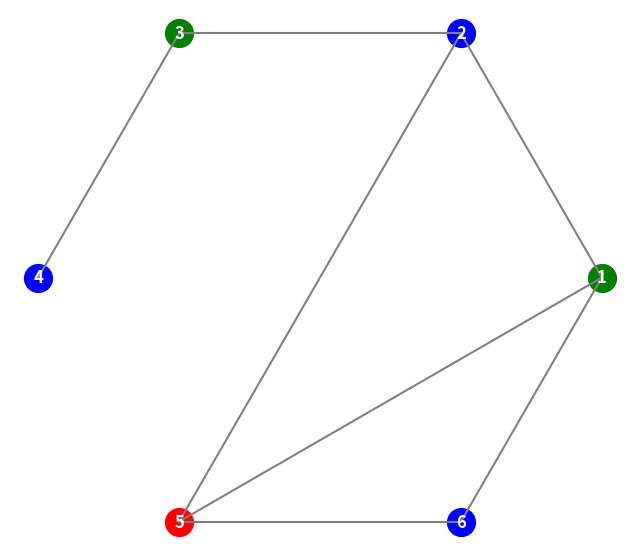

The script that saved this image:
import numpy as np
import matplotlib.pyplot as plt
from scipy.spatial import Delaunay


# Se crea la matriz inicial de frecuencias
frecuencies_matrix = np.array([[0,85,175,200,50,100], 
                              [85,0,125,175,100,160], 
                              [175,125,0,100,200,250], 
                              [200,175,100,0,210,220],
                              [50,100,200,210,0,100],
                              [100,160,250,220,100,0]])

# Se crea la matriz de adyacencia (de conexiones) a partir de la matriz de frecuencias
n = 6
adjacency_matrix = np.zeros((n,n))

for i, frecuencies in enumerate(frecuencies_matrix):
    for j, frecuency in enumerate(frecuencies):
        if frecuency < 150 and frecuency != 0:
             adjacency_matrix[i,j] = 1

# Crear puntos para graficar (distribuidos en un círculo para visualización)
theta = np.linspace(0, 2 * np.pi, n, endpoint=False)
radius = 10
points = np.vstack((radius * np.cos(theta), radius * np.sin(theta))).T


# Colores de los grafos
colors = [-1] * n  # Inicialmente sin color (-1)
available_colors = [0] * n  # Lista para controlar colores disponibles

for node in range(n):
    # Marcar los colores de los nodos vecinos como no disponibles
    for neighbor in range(n):
        if adjacency_matrix[node, neighbor] == 1 and colors[neighbor] != -1:
            available_colors[colors[neighbor]] = 1

    # Asignar el primer color disponible
    for color in range(n):
        if available_colors[color] == 0:
            colors[node] = color
            break

    # Reiniciar la lista de colores disponibles para el siguiente nodo
    available_colors = [0] * n

# Definir una lista de colores (puedes agregar más si hay más nodos)
color_map = ['green', 'blue', 'red', 'pink', 'orange', 'purple']

plt.figure(figsize=(8, 8))
for i in range(n):
    plt.plot(points[i, 0], points[i, 1], 'o', color=color_map[colors[i]], markersize=20)

# Dibujar conexiones de acuerdo a la matriz de adyacencia
for i in range(n):
    for j in range(i + 1, n):
        if adjacency_matrix[i, j] == 1:
            plt.plot([points[i, 0], points[j, 0]], [points[i, 1], points[j, 1]], color="gray")

# Etiquetar puntos
for i in range(len(points)):
    plt.annotate(
        i+1, points[i, :],
        color='white', fontsize="large", weight='heavy',
        horizontalalignment='center', verticalalignment='center'
    )
plt.axis('off')
plt.gca().set_aspect('equal', adjustable='box')
plt.show()
